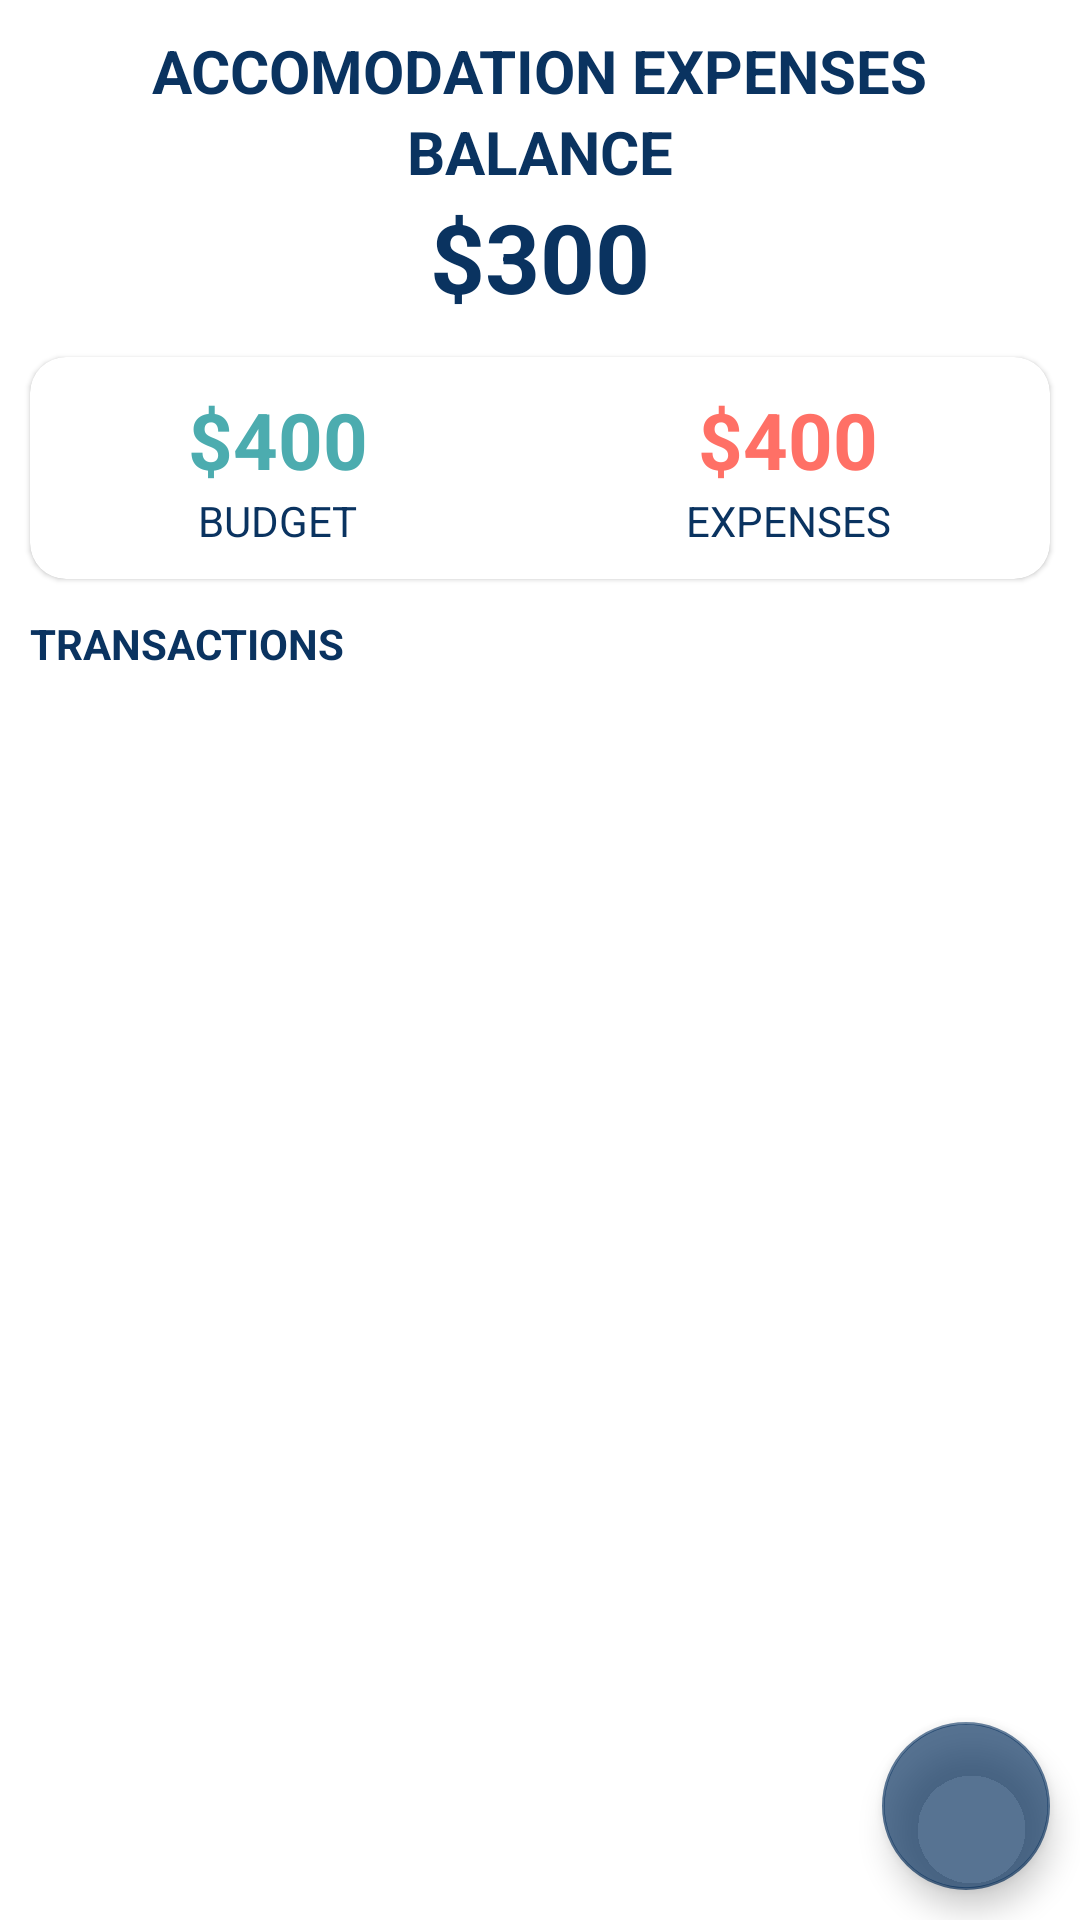

Android layout source for this screen:
<!-- AndroidManifest.xml: application theme Theme.AccomodationExpense -->
<!-- res/layout/activity_main.xml -->
<?xml version="1.0" encoding="utf-8"?>
<androidx.coordinatorlayout.widget.CoordinatorLayout xmlns:android="http://schemas.android.com/apk/res/android"
    xmlns:app="http://schemas.android.com/apk/res-auto"
    xmlns:tools="http://schemas.android.com/tools"
    android:id="@+id/coordinator"
    android:layout_width="match_parent"
    android:layout_height="match_parent"
    android:backgroundTint="#0A3360"
    android:paddingTop="10dp"
    tools:context=".MainActivity">

    <RelativeLayout
        android:layout_width="match_parent"
        android:layout_height="match_parent"
        tools:context=".MainActivity">

        <LinearLayout
            android:id="@+id/balance_layout"
            android:layout_width="match_parent"
            android:layout_height="wrap_content"
            android:layout_marginStart="0dp"
            android:layout_marginTop="0dp"
            android:backgroundTint="@color/white"
            android:foregroundTint="@color/white"
            android:gravity="center"
            android:orientation="vertical">

            <TextView
                android:layout_width="wrap_content"
                android:layout_height="wrap_content"
                android:backgroundTint="@color/white"
                android:text="Accomodation Expenses"
                android:textAllCaps="true"
                android:textColor="#0A3360"
                android:textSize="20sp"
                android:textStyle="bold" />

            <TextView
                android:layout_width="wrap_content"
                android:layout_height="wrap_content"
                android:text="Balance"
                android:textAllCaps="true"
                android:textColor="#0A3360"
                android:textSize="20sp"
                android:textStyle="bold" />

            <TextView
                android:id="@+id/balance"
                android:layout_width="wrap_content"
                android:layout_height="wrap_content"
                android:text="$300"
                android:textColor="#0A3360"
                android:textSize="32sp"
                android:textStyle="bold" />
        </LinearLayout>

        <com.google.android.material.card.MaterialCardView
            android:id="@+id/dashboard"
            android:layout_width="match_parent"
            android:layout_height="wrap_content"
            android:layout_below="@id/balance_layout"
            android:layout_marginStart="10dp"
            android:layout_marginTop="12dp"
            android:layout_marginEnd="10dp"
            app:cardCornerRadius="12dp">

            <LinearLayout
                android:layout_width="match_parent"
                android:layout_height="wrap_content"
                android:layout_marginTop="10dp"
                android:layout_marginBottom="10dp">

                <LinearLayout
                    android:layout_width="wrap_content"
                    android:layout_height="wrap_content"
                    android:layout_weight="0.5"
                    android:gravity="center"
                    android:orientation="vertical">

                    <TextView
                        android:id="@+id/budget"
                        android:layout_width="wrap_content"
                        android:layout_height="wrap_content"
                        android:text="$400"
                        android:textColor="#4CACAF"
                        android:textSize="26sp"
                        android:textStyle="bold" />

                    <TextView
                        android:layout_width="wrap_content"
                        android:layout_height="wrap_content"
                        android:text="Budget"
                        android:textAllCaps="true"
                        android:textColor="#0A3360"
                        android:textSize="14sp" />
                </LinearLayout>

                <LinearLayout
                    android:layout_width="wrap_content"
                    android:layout_height="wrap_content"
                    android:layout_weight="0.5"
                    android:gravity="center"
                    android:orientation="vertical">

                    <TextView
                        android:id="@+id/expense"
                        android:layout_width="wrap_content"
                        android:layout_height="wrap_content"
                        android:text="$400"
                        android:textColor="#FF7066"
                        android:textSize="26sp"
                        android:textStyle="bold" />

                    <TextView
                        android:layout_width="wrap_content"
                        android:layout_height="wrap_content"
                        android:text="Expenses"
                        android:textAllCaps="true"
                        android:textColor="#0A3360"
                        android:textSize="14sp" />
                </LinearLayout>
            </LinearLayout>
        </com.google.android.material.card.MaterialCardView>



        <TextView
            android:id="@+id/recyclerview_title"
            android:layout_width="wrap_content"
            android:layout_height="wrap_content"
            android:layout_below="@id/dashboard"
            android:layout_marginStart="10dp"
            android:layout_marginTop="12dp"
            android:text="Transactions"
            android:textAllCaps="true"
            android:textColor="#0A3360"
            android:textSize="14sp"
            android:textStyle="bold" />



        <androidx.recyclerview.widget.RecyclerView
            android:id="@+id/rv_list"
            android:layout_width="match_parent"
            android:layout_height="match_parent"
            android:layout_below="@id/recyclerview_title"
            android:layout_marginStart="10dp"
            android:layout_marginTop="10dp"
            android:layout_marginEnd="10dp"
            android:layout_marginBottom="10dp" />


        <com.google.android.material.floatingactionbutton.FloatingActionButton
            android:id="@+id/addbtn"
            android:layout_width="wrap_content"
            android:layout_height="wrap_content"
            android:layout_alignParentRight="true"
            android:layout_alignParentBottom="true"
            android:layout_marginStart="10dp"
            android:layout_marginTop="10dp"
            android:layout_marginEnd="10dp"
            android:layout_marginBottom="10dp"
            android:src="@drawable/addbtn"
            android:tint="#FFFFFF"
            app:backgroundTint="#AE0A3360" />
    </RelativeLayout>
</androidx.coordinatorlayout.widget.CoordinatorLayout>
<!-- resources referenced by this layout -->
<resources>
  <color name="white">#FFFFFFFF</color>
  <style name="Theme.AccomodationExpense" parent="Theme.MaterialComponents.DayNight.NoActionBar">
          
          <item name="colorPrimary">@color/purple_500</item>
          <item name="colorPrimaryVariant">@color/purple_700</item>
          <item name="colorOnPrimary">@color/white</item>
          
          <item name="colorSecondary">@color/teal_200</item>
          <item name="colorSecondaryVariant">@color/teal_700</item>
          <item name="colorOnSecondary">@color/black</item>
          
          <item name="android:statusBarColor">?attr/colorPrimaryVariant</item>
          
      </style>
  <color name="purple_500">#FF6200EE</color>
  <color name="purple_700">#FF3700B3</color>
  <color name="teal_200">#FF03DAC5</color>
  <color name="teal_700">#FF018786</color>
  <color name="black">#FF000000</color>
</resources>
